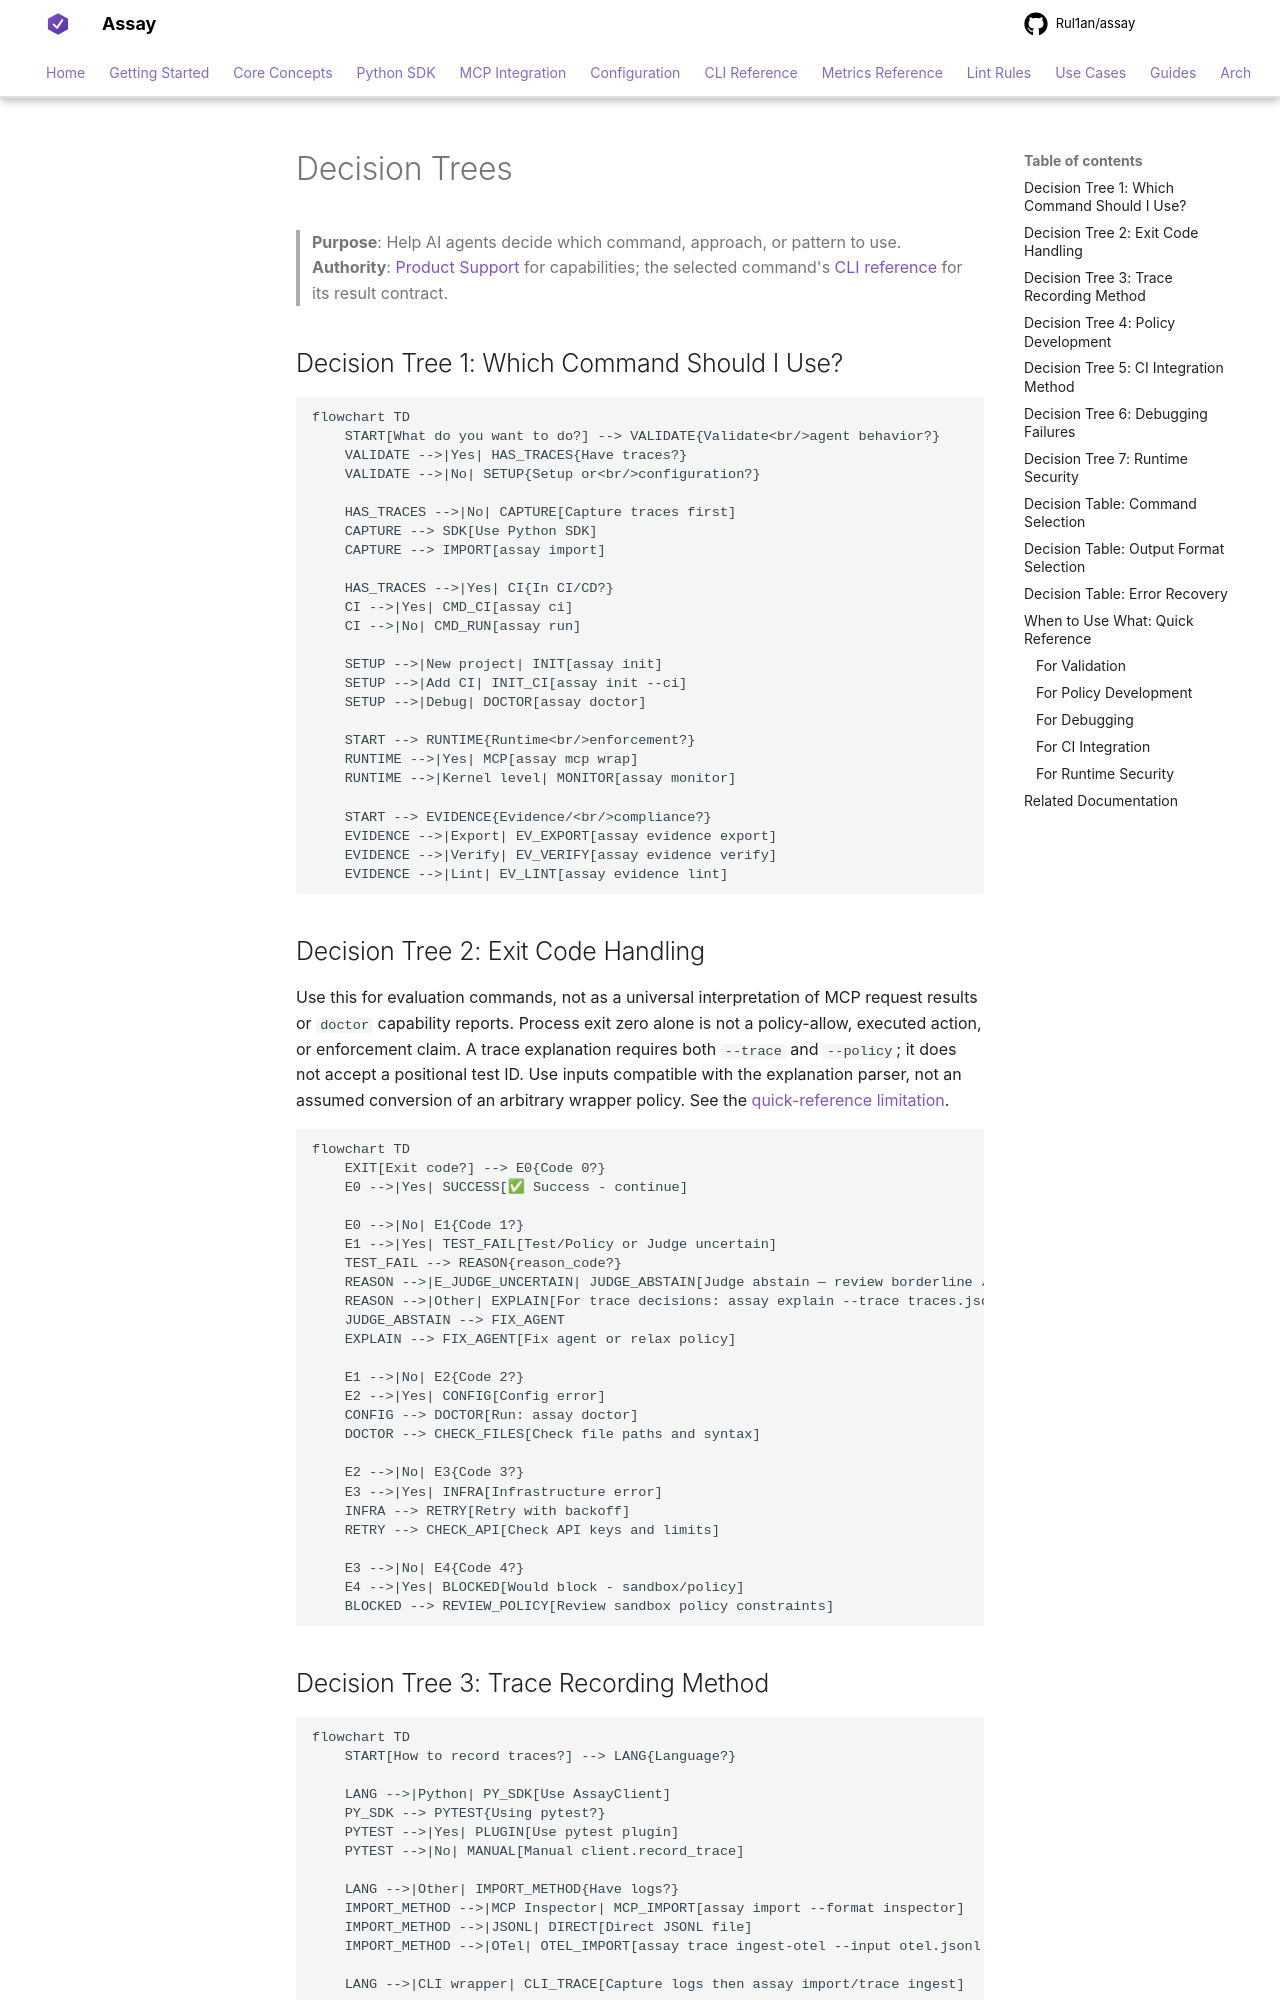

repository: Rul1an/assay · page: AIcontext/decision-trees/index.html · generator: mkdocs

# Decision Trees

> **Purpose**: Help AI agents decide which command, approach, or pattern to use.
> **Authority**: [Product Support](../reference/product-support.md) for capabilities; the selected command's [CLI reference](../reference/cli/index.md) for its result contract.

## Decision Tree 1: Which Command Should I Use?

```mermaid
flowchart TD
    START[What do you want to do?] --> VALIDATE{Validate<br/>agent behavior?}
    VALIDATE -->|Yes| HAS_TRACES{Have traces?}
    VALIDATE -->|No| SETUP{Setup or<br/>configuration?}

    HAS_TRACES -->|No| CAPTURE[Capture traces first]
    CAPTURE --> SDK[Use Python SDK]
    CAPTURE --> IMPORT[assay import]

    HAS_TRACES -->|Yes| CI{In CI/CD?}
    CI -->|Yes| CMD_CI[assay ci]
    CI -->|No| CMD_RUN[assay run]

    SETUP -->|New project| INIT[assay init]
    SETUP -->|Add CI| INIT_CI[assay init --ci]
    SETUP -->|Debug| DOCTOR[assay doctor]

    START --> RUNTIME{Runtime<br/>enforcement?}
    RUNTIME -->|Yes| MCP[assay mcp wrap]
    RUNTIME -->|Kernel level| MONITOR[assay monitor]

    START --> EVIDENCE{Evidence/<br/>compliance?}
    EVIDENCE -->|Export| EV_EXPORT[assay evidence export]
    EVIDENCE -->|Verify| EV_VERIFY[assay evidence verify]
    EVIDENCE -->|Lint| EV_LINT[assay evidence lint]
```

## Decision Tree 2: Exit Code Handling

Use this for evaluation commands, not as a universal interpretation of MCP
request results or `doctor` capability reports. Process exit zero alone is not a
policy-allow, executed action, or enforcement claim. A trace explanation requires
both `--trace` and `--policy`; it does not accept a positional test ID.
Use inputs compatible with the explanation parser, not an assumed conversion of
an arbitrary wrapper policy. See the [quick-reference limitation](quick-reference.md).

```mermaid
flowchart TD
    EXIT[Exit code?] --> E0{Code 0?}
    E0 -->|Yes| SUCCESS[✅ Success - continue]

    E0 -->|No| E1{Code 1?}
    E1 -->|Yes| TEST_FAIL[Test/Policy or Judge uncertain]
    TEST_FAIL --> REASON{reason_code?}
    REASON -->|E_JUDGE_UNCERTAIN| JUDGE_ABSTAIN[Judge abstain — review borderline / adjust threshold]
    REASON -->|Other| EXPLAIN[For trace decisions: assay explain --trace traces.jsonl --policy policy.yaml]
    JUDGE_ABSTAIN --> FIX_AGENT
    EXPLAIN --> FIX_AGENT[Fix agent or relax policy]

    E1 -->|No| E2{Code 2?}
    E2 -->|Yes| CONFIG[Config error]
    CONFIG --> DOCTOR[Run: assay doctor]
    DOCTOR --> CHECK_FILES[Check file paths and syntax]

    E2 -->|No| E3{Code 3?}
    E3 -->|Yes| INFRA[Infrastructure error]
    INFRA --> RETRY[Retry with backoff]
    RETRY --> CHECK_API[Check API keys and limits]

    E3 -->|No| E4{Code 4?}
    E4 -->|Yes| BLOCKED[Would block - sandbox/policy]
    BLOCKED --> REVIEW_POLICY[Review sandbox policy constraints]
```
